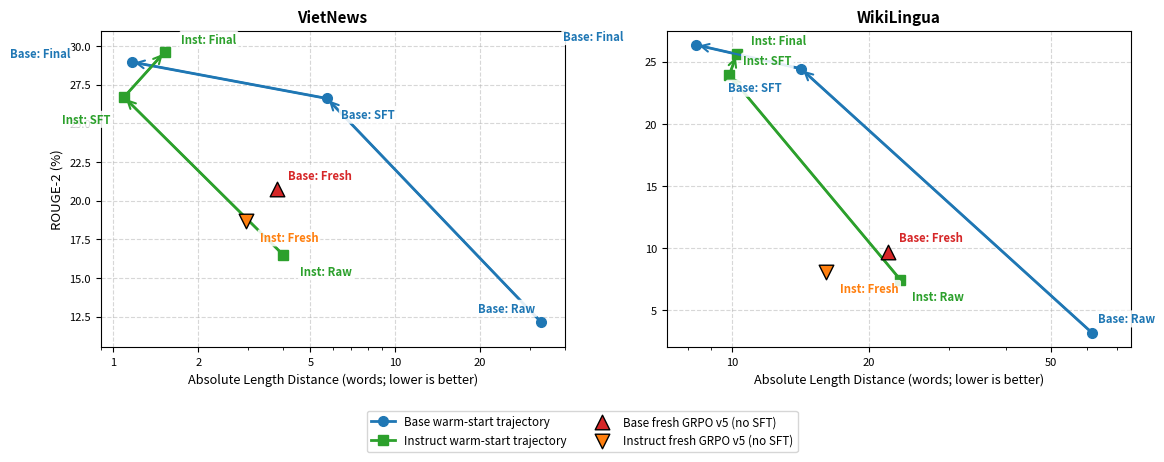

Source code (Python):
#!/usr/bin/env python3
"""Generate the section 5.3 stage-wise ablation trajectory figure."""

import argparse
from pathlib import Path

import matplotlib

matplotlib.use("Agg")
import matplotlib.pyplot as plt
import matplotlib.ticker as ticker


def parse_args():
    parser = argparse.ArgumentParser(
        description="Generate the section 5.3 stage-wise ablation trajectory figure."
    )
    parser.add_argument(
        "--output",
        type=Path,
        default=Path("FormalReport_VDT/latex/figures/section53_ablation.pdf"),
        help="Path to the output figure.",
    )
    return parser.parse_args()


def add_labels(ax, xs, ys, labels, offsets, colors, weight="bold"):
    if isinstance(colors, str):
        colors = [colors] * len(labels)
    for x, y, label, (dx, dy, ha), color in zip(xs, ys, labels, offsets, colors):
        ax.annotate(
            label,
            xy=(x, y),
            xytext=(dx, dy),
            textcoords="offset points",
            fontsize=8.2,
            color=color,
            fontweight=weight,
            ha=ha,
            va="center",
            bbox=dict(
                boxstyle="round,pad=0.18",
                facecolor="white",
                edgecolor="none",
                alpha=0.88,
            ),
        )


def draw_arrows(ax, xs, ys, color):
    for i in range(len(xs) - 1):
        ax.annotate(
            "",
            xy=(xs[i + 1], ys[i + 1]),
            xytext=(xs[i], ys[i]),
            arrowprops=dict(
                arrowstyle="->",
                color=color,
                lw=1.5,
                ls="-",
                mutation_scale=14,
            ),
            zorder=3,
        )


def style_axis(ax, title, xticks, xlim, ylim, show_ylabel=False):
    ax.set_title(title, fontsize=11, fontweight="bold")
    ax.set_xscale("log")
    ax.set_xticks(xticks)
    ax.get_xaxis().set_major_formatter(ticker.ScalarFormatter())
    ax.set_xlim(*xlim)
    ax.set_ylim(*ylim)
    ax.invert_xaxis()
    ax.set_xlabel("Absolute Length Distance (words; lower is better)", fontsize=9.2)
    if show_ylabel:
        ax.set_ylabel("ROUGE-2 (%)", fontsize=9.5)
    ax.grid(True, linestyle="--", alpha=0.5)
    ax.tick_params(labelsize=8)


def plot_panels(output_path):
    # Data from the original single-document evaluation in VDT_report.tex.
    # ROUGE-2 is y, LenDist is x; the x-axis is inverted so the desirable region is top-right.

    # VietNews: [Pretrained, SFT, SFT+GRPO v5]
    base_vn_x = [33.03, 5.73, 1.16]
    base_vn_y = [12.13, 26.61, 28.97]
    inst_vn_x = [4.01, 1.09, 1.52]
    inst_vn_y = [16.48, 26.70, 29.62]
    base_fresh_vn_x = 3.80
    base_fresh_vn_y = 20.73
    inst_fresh_vn_x = 2.95
    inst_fresh_vn_y = 18.67

    # WikiLingua: [Pretrained, SFT, SFT+GRPO v5]
    base_wl_x = [61.59, 14.18, 8.35]
    base_wl_y = [3.18, 24.43, 26.35]
    inst_wl_x = [23.42, 9.87, 10.25]
    inst_wl_y = [7.44, 23.93, 25.59]
    base_fresh_wl_x = 22.03
    base_fresh_wl_y = 9.71
    inst_fresh_wl_x = 16.12
    inst_fresh_wl_y = 8.09

    fig, (ax1, ax2) = plt.subplots(1, 2, figsize=(11.2, 4.8))

    color_base = "#1f77b4"
    color_inst = "#2ca02c"
    color_fresh_base = "#d62728"
    color_fresh_inst = "#ff7f0e"

    # Panel 1: VietNews
    ax1.plot(
        base_vn_x,
        base_vn_y,
        marker="o",
        markersize=7,
        linewidth=2,
        color=color_base,
        label="Base warm-start trajectory",
    )
    ax1.plot(
        inst_vn_x,
        inst_vn_y,
        marker="s",
        markersize=7,
        linewidth=2,
        color=color_inst,
        label="Instruct warm-start trajectory",
    )
    draw_arrows(ax1, base_vn_x, base_vn_y, color_base)
    draw_arrows(ax1, inst_vn_x, inst_vn_y, color_inst)
    ax1.scatter(
        base_fresh_vn_x,
        base_fresh_vn_y,
        marker="^",
        s=110,
        color=color_fresh_base,
        edgecolor="black",
        zorder=4,
        label="Base fresh GRPO v5 (no SFT)",
    )
    ax1.scatter(
        inst_fresh_vn_x,
        inst_fresh_vn_y,
        marker="v",
        s=110,
        color=color_fresh_inst,
        edgecolor="black",
        zorder=4,
        label="Instruct fresh GRPO v5 (no SFT)",
    )
    add_labels(
        ax1,
        base_vn_x,
        base_vn_y,
        ["Base: Raw", "Base: SFT", "Base: Final"],
        [(-4, 10, "right"), (10, -12, "left"), (-44, 6, "right")],
        color_base,
    )
    add_labels(
        ax1,
        inst_vn_x,
        inst_vn_y,
        ["Inst: Raw", "Inst: SFT", "Inst: Final"],
        [(12, -12, "left"), (-10, -16, "right"), (12, 9, "left")],
        color_inst,
    )
    add_labels(
        ax1,
        [base_fresh_vn_x, inst_fresh_vn_x],
        [base_fresh_vn_y, inst_fresh_vn_y],
        ["Base: Fresh", "Inst: Fresh"],
        [(8, 10, "left"), (10, -12, "left")],
        [color_fresh_base, color_fresh_inst],
    )
    style_axis(ax1, "VietNews", [1, 2, 5, 10, 20, 50], (40, 0.9), (10.5, 31.0), show_ylabel=True)

    # Panel 2: WikiLingua
    ax2.plot(
        base_wl_x,
        base_wl_y,
        marker="o",
        markersize=7,
        linewidth=2,
        color=color_base,
        label="Base warm-start trajectory",
    )
    ax2.plot(
        inst_wl_x,
        inst_wl_y,
        marker="s",
        markersize=7,
        linewidth=2,
        color=color_inst,
        label="Instruct warm-start trajectory",
    )
    draw_arrows(ax2, base_wl_x, base_wl_y, color_base)
    draw_arrows(ax2, inst_wl_x, inst_wl_y, color_inst)
    ax2.scatter(
        base_fresh_wl_x,
        base_fresh_wl_y,
        marker="^",
        s=110,
        color=color_fresh_base,
        edgecolor="black",
        zorder=4,
        label="Base fresh GRPO v5 (no SFT)",
    )
    ax2.scatter(
        inst_fresh_wl_x,
        inst_fresh_wl_y,
        marker="v",
        s=110,
        color=color_fresh_inst,
        edgecolor="black",
        zorder=4,
        label="Instruct fresh GRPO v5 (no SFT)",
    )
    add_labels(
        ax2,
        base_wl_x,
        base_wl_y,
        ["Base: Raw", "Base: SFT", "Base: Final"],
        [(4, 10, "left"), (-14, -14, "right"), (-52, 6, "right")],
        color_base,
    )
    add_labels(
        ax2,
        inst_wl_x,
        inst_wl_y,
        ["Inst: Raw", "Inst: SFT", "Inst: Final"],
        [(8, -12, "left"), (10, 10, "left"), (10, 10, "left")],
        color_inst,
    )
    add_labels(
        ax2,
        [base_fresh_wl_x, inst_fresh_wl_x],
        [base_fresh_wl_y, inst_fresh_wl_y],
        ["Base: Fresh", "Inst: Fresh"],
        [(8, 10, "left"), (10, -12, "left")],
        [color_fresh_base, color_fresh_inst],
    )
    style_axis(ax2, "WikiLingua", [5, 10, 20, 50, 100], (75, 7.2), (2.0, 27.5))

    handles, labels = ax1.get_legend_handles_labels()
    fig.legend(
        handles,
        labels,
        loc="lower center",
        ncol=2,
        bbox_to_anchor=(0.5, -0.01),
        fontsize=8.4,
        frameon=True,
    )
    fig.subplots_adjust(left=0.07, right=0.99, top=0.88, bottom=0.22, wspace=0.22)

    output_path.parent.mkdir(parents=True, exist_ok=True)
    fig.savefig(output_path, bbox_inches="tight")
    plt.close(fig)
    print(f"Ablation trajectory plot successfully generated at: {output_path}")


def main():
    args = parse_args()
    plot_panels(args.output)


if __name__ == "__main__":
    main()
